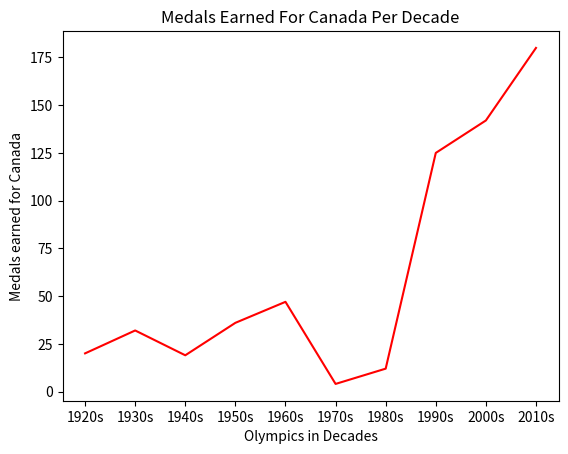

The matplotlib source for this figure:
import matplotlib.pyplot as plt

n_gorups = 10
years = ('1920s', '1930s', '1940s', '1950s', '1960s', '1970s', '1980s', '1990s', '2000s', '2010s')
medals = (20, 32, 19, 36, 47, 4, 12, 125, 142, 180)

plt.plot(years, medals, c='r')
plt.title('Medals Earned For Canada Per Decade')
plt.xlabel('Olympics in Decades')
plt.ylabel('Medals earned for Canada')
plt.show()
